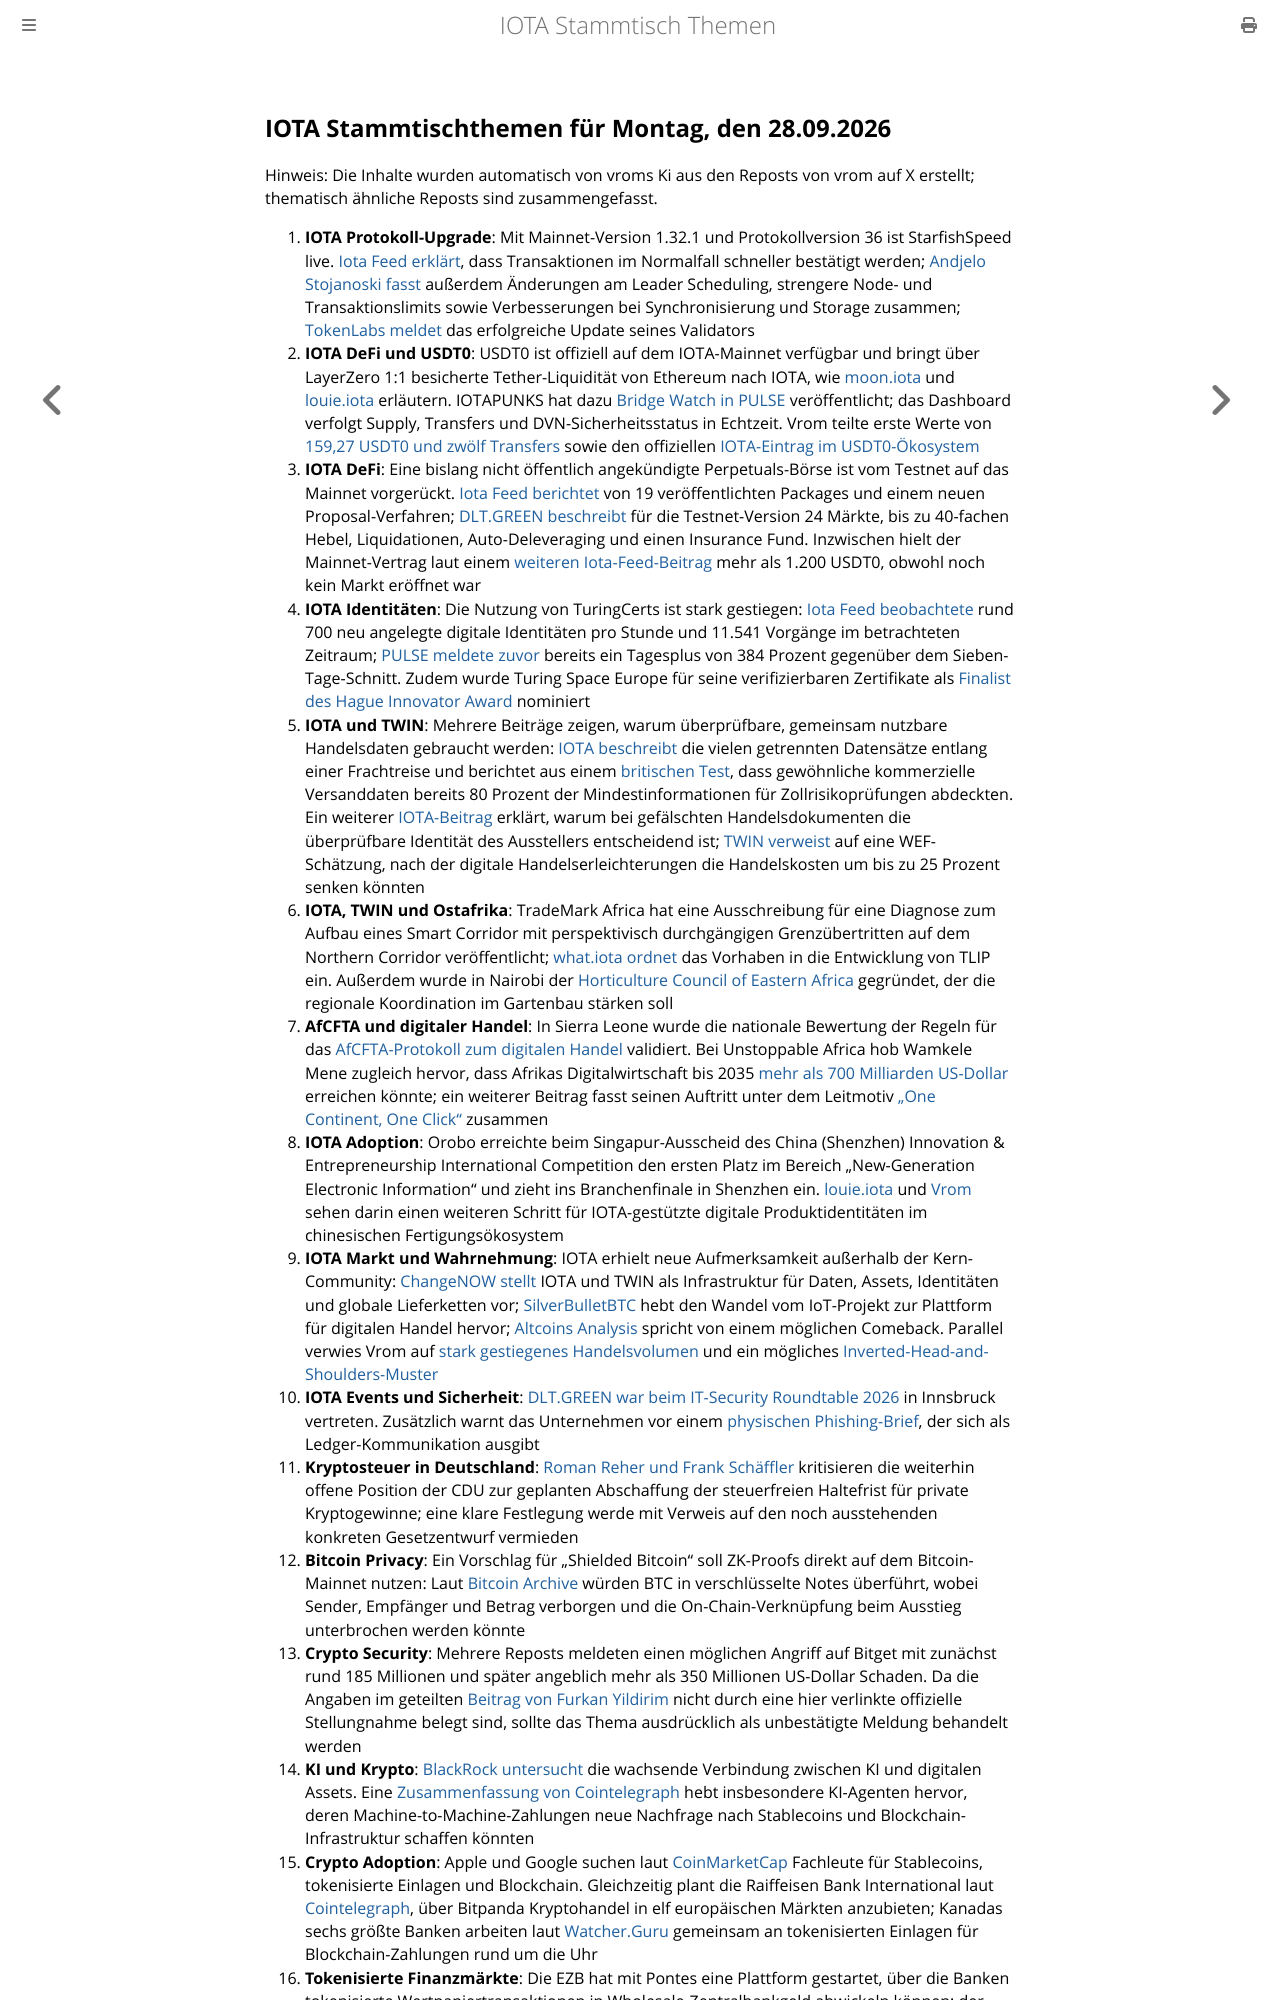

repository: iota-community/community-events · page: stammtisch/2026-09-28/index.html · generator: mdbook

## IOTA Stammtischthemen für Montag, den 28.09.2026

Hinweis: Die Inhalte wurden automatisch von vroms Ki aus den Reposts von vrom auf X erstellt; thematisch ähnliche Reposts sind zusammengefasst.

1. **IOTA Protokoll-Upgrade**: Mit Mainnet-Version 1.32.1 und Protokollversion 36 ist StarfishSpeed live. [Iota Feed erklärt](https://x.com/theiotafeed/status/2103062986482950371), dass Transaktionen im Normalfall schneller bestätigt werden; [Andjelo Stojanoski fasst](https://x.com/Andzelo1988/status/2102754630836818049) außerdem Änderungen am Leader Scheduling, strengere Node- und Transaktionslimits sowie Verbesserungen bei Synchronisierung und Storage zusammen; [TokenLabs meldet](https://x.com/TokenLabsX/status/2102755881687355845) das erfolgreiche Update seines Validators
2. **IOTA DeFi und USDT0**: USDT0 ist offiziell auf dem IOTA-Mainnet verfügbar und bringt über LayerZero 1:1 besicherte Tether-Liquidität von Ethereum nach IOTA, wie [moon.iota](https://x.com/moonbaklava/status/2103519869673025955) und [louie.iota](https://x.com/louie2thesky/status/2103110327046902241) erläutern. IOTAPUNKS hat dazu [Bridge Watch in PULSE](https://x.com/IotaPunks_71/status/2103470956459028547) veröffentlicht; das Dashboard verfolgt Supply, Transfers und DVN-Sicherheitsstatus in Echtzeit. Vrom teilte erste Werte von [159,27 USDT0 und zwölf Transfers](https://x.com/Vrom14286662/status/2103475795176075337) sowie den offiziellen [IOTA-Eintrag im USDT0-Ökosystem](https://x.com/Vrom14286662/status/2103409334185058789)
3. **IOTA DeFi**: Eine bislang nicht öffentlich angekündigte Perpetuals-Börse ist vom Testnet auf das Mainnet vorgerückt. [Iota Feed berichtet](https://x.com/theiotafeed/status/2103030369586938030) von 19 veröffentlichten Packages und einem neuen Proposal-Verfahren; [DLT.GREEN beschreibt](https://x.com/dlt_green/status/2102275856789827929) für die Testnet-Version 24 Märkte, bis zu 40-fachen Hebel, Liquidationen, Auto-Deleveraging und einen Insurance Fund. Inzwischen hielt der Mainnet-Vertrag laut einem [weiteren Iota-Feed-Beitrag](https://x.com/Vrom14286662/status/2104222740941050117) mehr als 1.200 USDT0, obwohl noch kein Markt eröffnet war
4. **IOTA Identitäten**: Die Nutzung von TuringCerts ist stark gestiegen: [Iota Feed beobachtete](https://x.com/theiotafeed/status/2103427840179863852) rund 700 neu angelegte digitale Identitäten pro Stunde und 11.541 Vorgänge im betrachteten Zeitraum; [PULSE meldete zuvor](https://x.com/IotaPunks_71/status/2102608956308726048) bereits ein Tagesplus von 384 Prozent gegenüber dem Sieben-Tage-Schnitt. Zudem wurde Turing Space Europe für seine verifizierbaren Zertifikate als [Finalist des Hague Innovator Award](https://x.com/IotaRebased/status/2103142959483080969) nominiert
5. **IOTA und TWIN**: Mehrere Beiträge zeigen, warum überprüfbare, gemeinsam nutzbare Handelsdaten gebraucht werden: [IOTA beschreibt](https://x.com/iota/status/2103831958555894187) die vielen getrennten Datensätze entlang einer Frachtreise und berichtet aus einem [britischen Test](https://x.com/iota/status/2103061884270219411), dass gewöhnliche kommerzielle Versanddaten bereits 80 Prozent der Mindestinformationen für Zollrisikoprüfungen abdeckten. Ein weiterer [IOTA-Beitrag](https://x.com/iota/status/2102382409006174317) erklärt, warum bei gefälschten Handelsdokumenten die überprüfbare Identität des Ausstellers entscheidend ist; [TWIN verweist](https://x.com/TWINGlobalOrg/status/2102729696869769401) auf eine WEF-Schätzung, nach der digitale Handelserleichterungen die Handelskosten um bis zu 25 Prozent senken könnten
6. **IOTA, TWIN und Ostafrika**: TradeMark Africa hat eine Ausschreibung für eine Diagnose zum Aufbau eines Smart Corridor mit perspektivisch durchgängigen Grenzübertritten auf dem Northern Corridor veröffentlicht; [what.iota ordnet](https://x.com/whatmicha/status/2103838090343100714) das Vorhaben in die Entwicklung von TLIP ein. Außerdem wurde in Nairobi der [Horticulture Council of Eastern Africa](https://x.com/TradeMarkAfrica/status/2102663898952290382) gegründet, der die regionale Koordination im Gartenbau stärken soll
7. **AfCFTA und digitaler Handel**: In Sierra Leone wurde die nationale Bewertung der Regeln für das [AfCFTA-Protokoll zum digitalen Handel](https://x.com/AfCFTA/status/2103422772135293013) validiert. Bei Unstoppable Africa hob Wamkele Mene zugleich hervor, dass Afrikas Digitalwirtschaft bis 2035 [mehr als 700 Milliarden US-Dollar](https://x.com/AfCFTA/status/2102427715341332568) erreichen könnte; ein weiterer Beitrag fasst seinen Auftritt unter dem Leitmotiv [„One Continent, One Click“](https://x.com/AfCFTA/status/2102380507002474837) zusammen
8. **IOTA Adoption**: Orobo erreichte beim Singapur-Ausscheid des China (Shenzhen) Innovation & Entrepreneurship International Competition den ersten Platz im Bereich „New-Generation Electronic Information“ und zieht ins Branchenfinale in Shenzhen ein. [louie.iota](https://x.com/louie2thesky/status/2102770876185719168) und [Vrom](https://x.com/Vrom14286662/status/2102406987313000856) sehen darin einen weiteren Schritt für IOTA-gestützte digitale Produktidentitäten im chinesischen Fertigungsökosystem
9. **IOTA Markt und Wahrnehmung**: IOTA erhielt neue Aufmerksamkeit außerhalb der Kern-Community: [ChangeNOW stellt](https://x.com/ChangeNOW/status/2104544490283216919) IOTA und TWIN als Infrastruktur für Daten, Assets, Identitäten und globale Lieferketten vor; [SilverBulletBTC](https://x.com/SilverBulletBTC/status/2103448551309111553) hebt den Wandel vom IoT-Projekt zur Plattform für digitalen Handel hervor; [Altcoins Analysis](https://x.com/altcoins_HQ/status/2103935905019167104) spricht von einem möglichen Comeback. Parallel verwies Vrom auf [stark gestiegenes Handelsvolumen](https://x.com/Vrom14286662/status/2104546927488450638) und ein mögliches [Inverted-Head-and-Shoulders-Muster](https://x.com/Vrom14286662/status/2104550424321691693)
10. **IOTA Events und Sicherheit**: [DLT.GREEN war beim IT-Security Roundtable 2026](https://x.com/Vrom14286662/status/2102803631535698326) in Innsbruck vertreten. Zusätzlich warnt das Unternehmen vor einem [physischen Phishing-Brief](https://x.com/dlt_green/status/2104282445449245121), der sich als Ledger-Kommunikation ausgibt
11. **Kryptosteuer in Deutschland**: [Roman Reher und Frank Schäffler](https://x.com/RomanReher/status/2103170670708547850) kritisieren die weiterhin offene Position der CDU zur geplanten Abschaffung der steuerfreien Haltefrist für private Kryptogewinne; eine klare Festlegung werde mit Verweis auf den noch ausstehenden konkreten Gesetzentwurf vermieden
12. **Bitcoin Privacy**: Ein Vorschlag für „Shielded Bitcoin“ soll ZK-Proofs direkt auf dem Bitcoin-Mainnet nutzen: Laut [Bitcoin Archive](https://x.com/BitcoinArchive/status/2103201173608231141) würden BTC in verschlüsselte Notes überführt, wobei Sender, Empfänger und Betrag verborgen und die On-Chain-Verknüpfung beim Ausstieg unterbrochen werden könnte
13. **Crypto Security**: Mehrere Reposts meldeten einen möglichen Angriff auf Bitget mit zunächst rund 185 Millionen und später angeblich mehr als 350 Millionen US-Dollar Schaden. Da die Angaben im geteilten [Beitrag von Furkan Yildirim](https://x.com/FurkanCCTV/status/2103238527223837072) nicht durch eine hier verlinkte offizielle Stellungnahme belegt sind, sollte das Thema ausdrücklich als unbestätigte Meldung behandelt werden
14. **KI und Krypto**: [BlackRock untersucht](https://x.com/BlackRock/status/2102409739175141458) die wachsende Verbindung zwischen KI und digitalen Assets. Eine [Zusammenfassung von Cointelegraph](https://x.com/Cointelegraph/status/2102573954393080306) hebt insbesondere KI-Agenten hervor, deren Machine-to-Machine-Zahlungen neue Nachfrage nach Stablecoins und Blockchain-Infrastruktur schaffen könnten
15. **Crypto Adoption**: Apple und Google suchen laut [CoinMarketCap](https://x.com/CoinMarketCap/status/2102187667391680925) Fachleute für Stablecoins, tokenisierte Einlagen und Blockchain. Gleichzeitig plant die Raiffeisen Bank International laut [Cointelegraph](https://x.com/Cointelegraph/status/2102722528607129796), über Bitpanda Kryptohandel in elf europäischen Märkten anzubieten; Kanadas sechs größte Banken arbeiten laut [Watcher.Guru](https://x.com/WatcherGuru/status/2102562839143534802) gemeinsam an tokenisierten Einlagen für Blockchain-Zahlungen rund um die Uhr
16. **Tokenisierte Finanzmärkte**: Die EZB hat mit Pontes eine Plattform g
